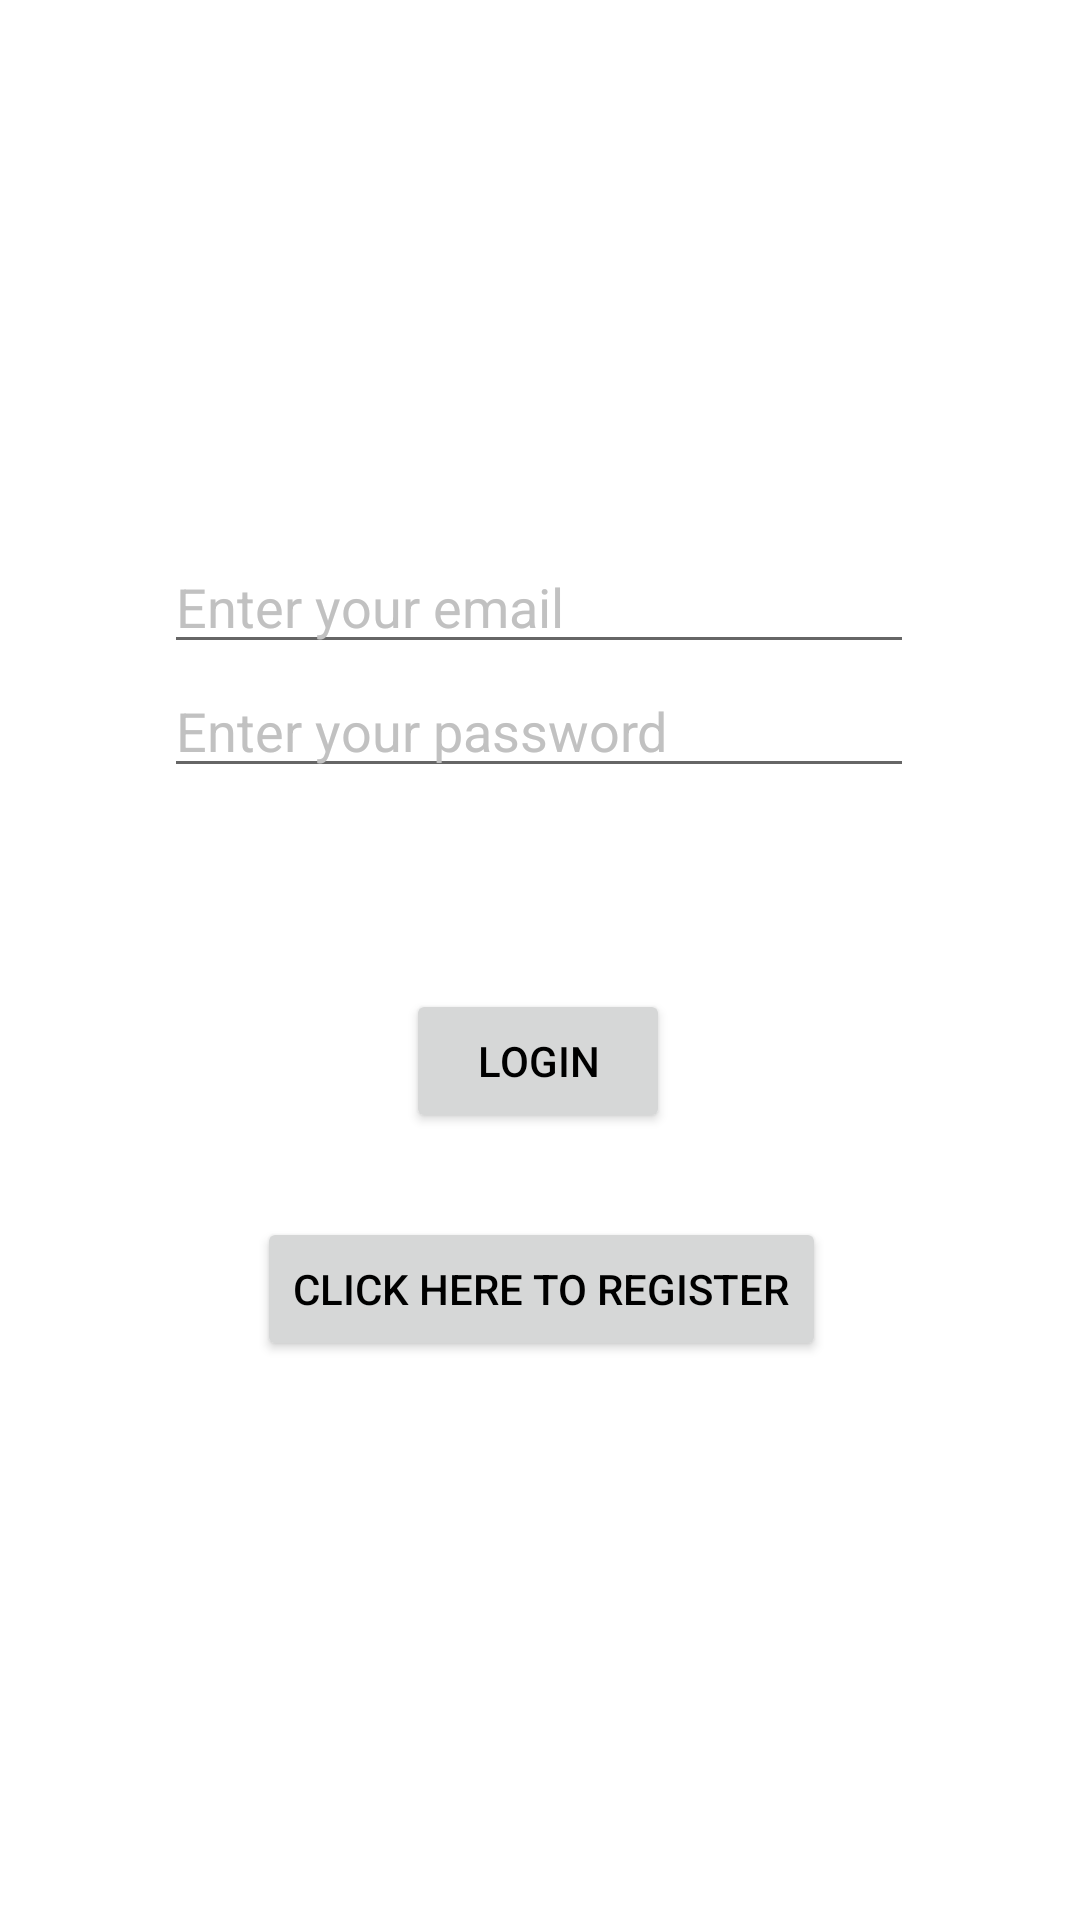

Write the Android layout XML for this screen, with the resource values it uses.
<!-- AndroidManifest.xml: application theme Theme.Barber_Mobile_Application -->
<!-- res/layout/fragment_login.xml -->
<androidx.constraintlayout.widget.ConstraintLayout xmlns:android="http://schemas.android.com/apk/res/android"
    xmlns:app="http://schemas.android.com/apk/res-auto"
    xmlns:tools="http://schemas.android.com/tools"
    android:id="@+id/linearLayout"
    android:layout_width="match_parent"
    android:layout_height="match_parent"
    tools:context="ui.account.LoginFragment">

    <EditText
        android:id="@+id/email_edit_login"
        android:layout_width="250dp"
        android:layout_height="wrap_content"
        android:layout_marginTop="180dp"
        android:hint="@string/email_hint"
        android:inputType="textWebEmailAddress"
        android:textColor="@color/white"
        android:textColorHint="#C1C1C1"
        app:layout_constraintEnd_toEndOf="parent"
        app:layout_constraintHorizontal_bias="0.496"
        app:layout_constraintStart_toStartOf="parent"
        app:layout_constraintTop_toTopOf="parent" />

    <Button
        android:id="@+id/login_button"
        android:layout_width="wrap_content"
        android:layout_height="wrap_content"
        android:layout_marginTop="20dp"
        android:text="@string/login_text"
        android:textColor="@color/black"
        app:layout_constraintEnd_toEndOf="parent"
        app:layout_constraintHorizontal_bias="0.498"
        app:layout_constraintStart_toStartOf="parent"
        app:layout_constraintTop_toBottomOf="@+id/textErrorLogin" />

    <Button
        android:id="@+id/register_button"
        android:layout_width="wrap_content"
        android:layout_height="wrap_content"
        android:layout_marginTop="28dp"
        android:text="@string/want_to_register_text"
        android:textColor="@color/black"
        app:layout_constraintEnd_toEndOf="parent"
        app:layout_constraintHorizontal_bias="0.502"
        app:layout_constraintStart_toStartOf="parent"
        app:layout_constraintTop_toBottomOf="@+id/login_button" />

    <EditText
        android:id="@+id/pwd_edit_login"
        android:layout_width="250dp"
        android:layout_height="wrap_content"
        android:hint="@string/pwd_hint"
        android:inputType="textPassword"
        android:textColor="@color/white"
        android:textColorHint="#C1C1C1"
        app:layout_constraintEnd_toEndOf="parent"
        app:layout_constraintHorizontal_bias="0.496"
        app:layout_constraintStart_toStartOf="parent"
        app:layout_constraintTop_toBottomOf="@+id/email_edit_login" />

    <TextView
        android:id="@+id/textErrorLogin"
        android:layout_width="wrap_content"
        android:layout_height="wrap_content"
        android:layout_marginTop="28dp"
        android:textColor="@color/design_default_color_error"
        app:layout_constraintEnd_toEndOf="parent"
        app:layout_constraintHorizontal_bias="0.498"
        app:layout_constraintStart_toStartOf="parent"
        app:layout_constraintTop_toBottomOf="@+id/pwd_edit_login" />

</androidx.constraintlayout.widget.ConstraintLayout>
<!-- resources referenced by this layout -->
<resources>
  <color name="black">#FF000000</color>
  <color name="white">#FFFFFF</color>
  <string name="email_hint">Enter your email</string>
  <string name="login_text">Login</string>
  <string name="pwd_hint">Enter your password</string>
  <string name="want_to_register_text">Click here to Register</string>
  <style name="Theme.Barber_Mobile_Application" parent="Theme.MaterialComponents.DayNight.DarkActionBar">
          
          <item name="colorPrimary">@color/MainGold</item>
          <item name="colorPrimaryVariant">@color/Gold</item>
          <item name="colorOnPrimary">@color/MainGold</item>
          
          <item name="colorSecondary">@color/teal_200</item>
          <item name="colorSecondaryVariant">@color/teal_700</item>
          <item name="colorOnSecondary">@color/black</item>
          
          <item name="android:statusBarColor">?attr/colorPrimaryVariant</item>
          
      </style>
  <color name="MainGold">#d29931</color>
  <color name="Gold">#D7D29931</color>
  <color name="teal_200">#FF03DAC5</color>
  <color name="teal_700">#FF018786</color>
</resources>
